Run: headless pygame with SDL's dummy video driver; simulated clock (each Clock.tick advances the game by its frame time, no real sleeping); random seed 0; keys injected as events and as key.get_pressed() state; mouse plan: one left click at the window centre at the start of phase 2, then a move to the lower-right quarter at the start of phase 3.
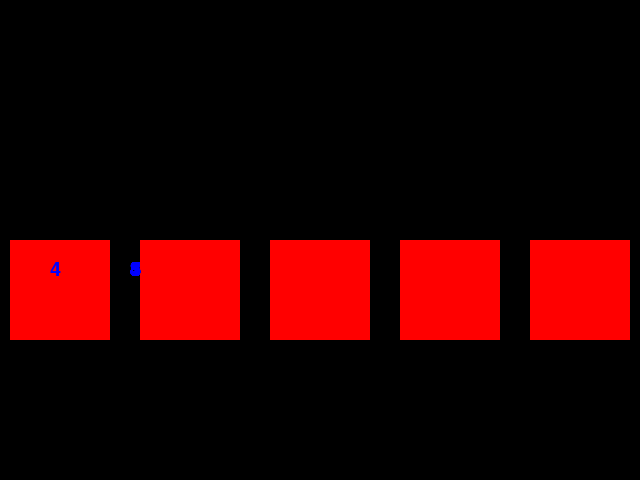
Frame 1 of 4 · flips 1–60 · no input
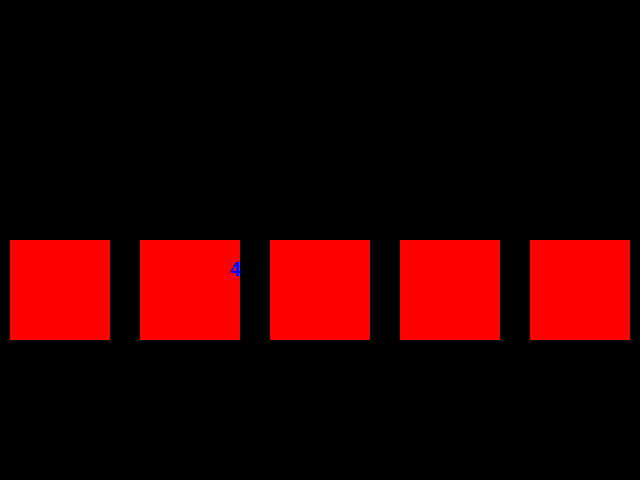
Frame 2 of 4 · flips 61–180 · clicked the window centre · tapped SPACE, RETURN · held RIGHT (→), D
Frame 3 of 4 · flips 181–300 · moved the mouse to the lower-right quarter · held DOWN (↓), S · screen unchanged from frame 2, image omitted
Frame 4 of 4 · flips 301–420 · held LEFT (←), A, UP (↑), W · screen unchanged from frame 3, image omitted

The pygame program that drew these frames:

import pygame
from random import randint
pygame.init()


LEFT_BUTTON = 1
WINDOW_SIZE = (640, 480)
BLACK = (0, 0, 0)
BLUE = (0, 0, 255)
RED = (255, 0, 0)
x = 50

running = True

window = pygame.display.set_mode(WINDOW_SIZE)
window.fill(BLACK)


rect_list = []
rect_list.append(pygame.Rect(10, 240, 100, 100))
rect_list.append(pygame.Rect(140, 240, 100, 100))
rect_list.append(pygame.Rect(270, 240, 100, 100))
rect_list.append(pygame.Rect(400, 240, 100, 100))
rect_list.append(pygame.Rect(530, 240, 100, 100))
my_font = pygame.font.SysFont("Comic Sans MS", 30)

for box in rect_list:
    pygame.draw.rect(window, RED, box)
    label = my_font.render(str(randint(1,6)), 1, BLUE)
    for box in rect_list:
        window.blit(label, (x, 260))
        x = x =+ 130
        pygame.display.flip()



while running:
    event = pygame.event.poll()
    if event.type == pygame.QUIT:
        running = False
    elif event.type == pygame.MOUSEBUTTONDOWN and event.button == LEFT_BUTTON:
        for box in rect_list:
            if box.collidepoint(event.pos):
                window.fill(BLACK)
                for box in rect_list:
                    pygame.draw.rect(window,RED, box)
                label = my_font.render(str(randint(1,6)), 1, BLUE)
                window.blit(label, (230, 260))

    pygame.display.flip()
